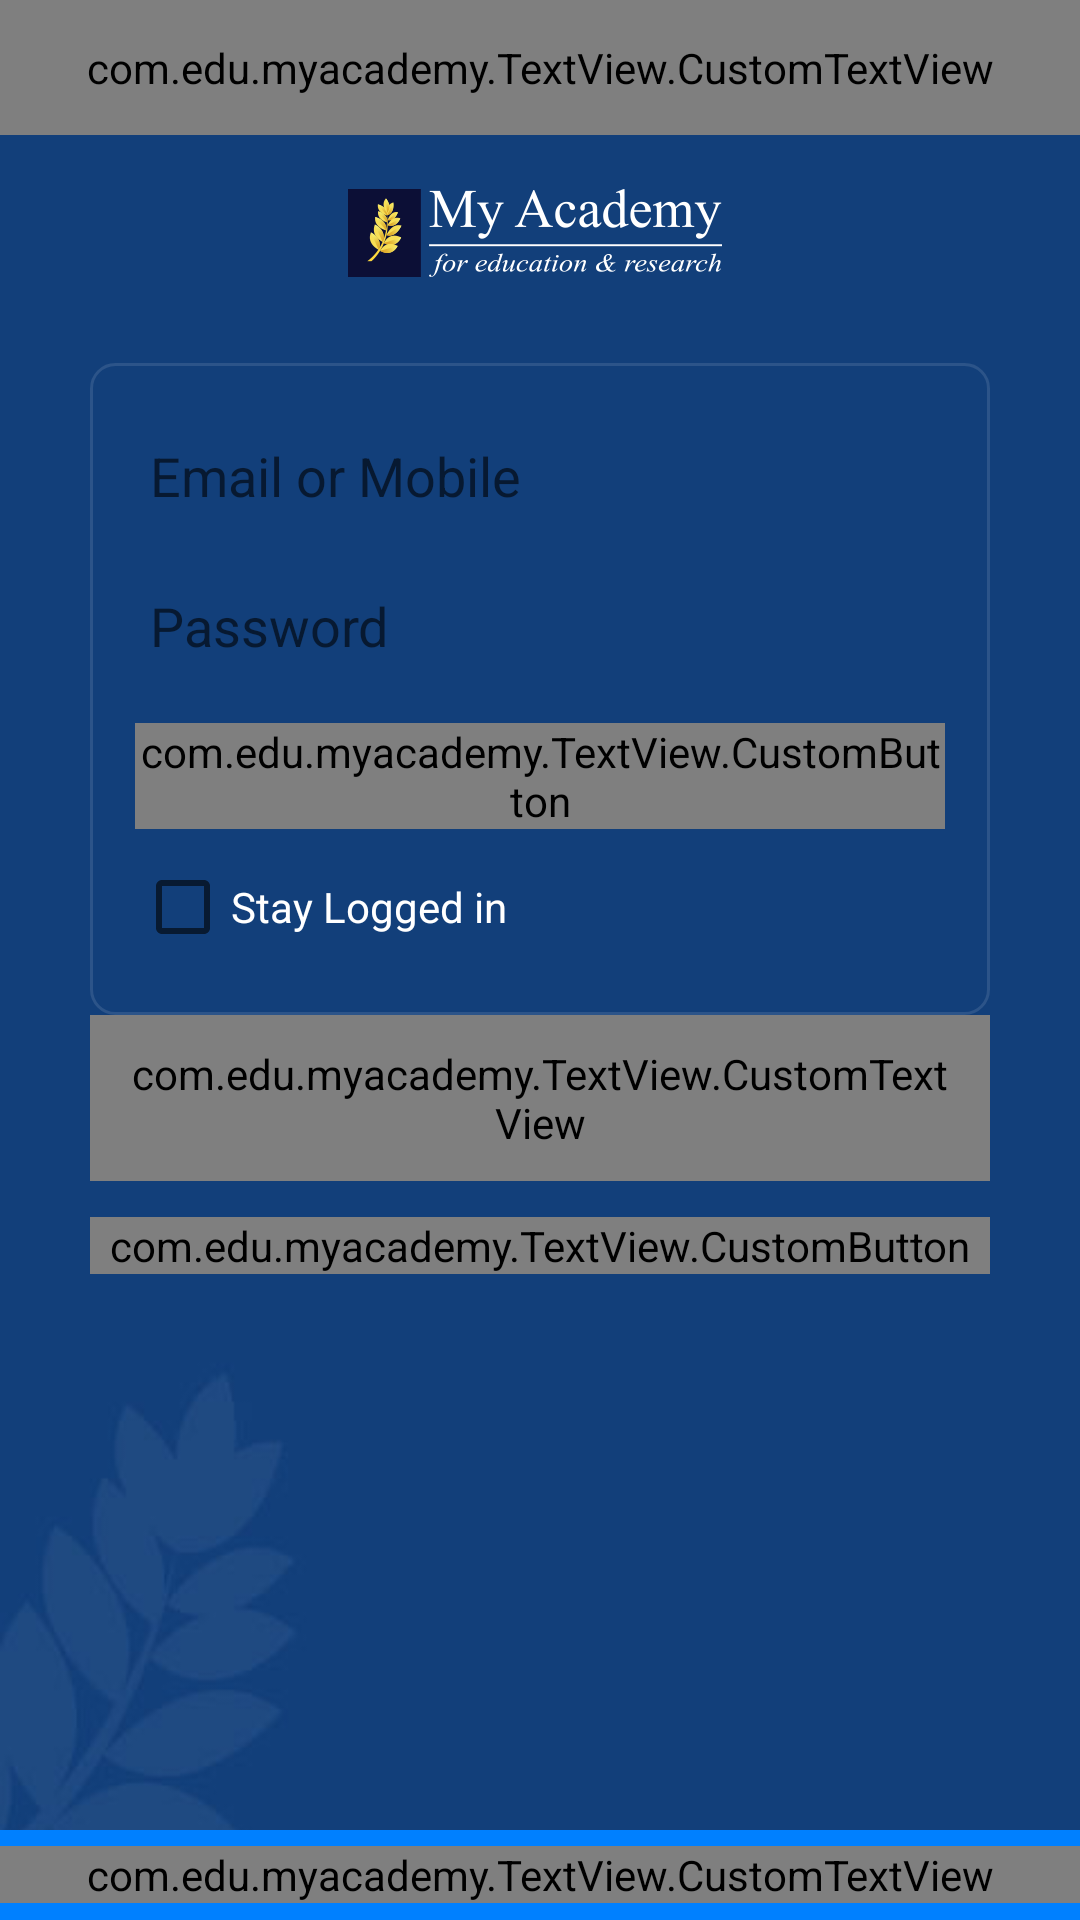

Reconstruct the res/layout file that produces this screen, plus the resources it refers to.
<!-- AndroidManifest.xml: application theme AppTheme -->
<!-- res/layout/activity_login.xml -->
<?xml version="1.0" encoding="utf-8"?>
<LinearLayout xmlns:android="http://schemas.android.com/apk/res/android"
    xmlns:custom="http://schemas.android.com/apk/res-auto"
    xmlns:tools="http://schemas.android.com/tools"
    android:id="@+id/activity_login"
    android:layout_width="match_parent"
    android:layout_height="match_parent"
    android:background="@drawable/app_bg"
    android:orientation="vertical"
    tools:context="com.edu.myacademy.LoginActivity">

    <include layout="@layout/header" />

    <LinearLayout
        android:layout_width="match_parent"
        android:layout_height="wrap_content"
        android:layout_marginTop="15dp"
        android:gravity="center">

        <ImageView
            android:layout_width="wrap_content"
            android:layout_height="wrap_content"
            android:adjustViewBounds="true"
            android:contentDescription="@string/myacademy_login"
            android:src="@drawable/login" />
    </LinearLayout>

    <LinearLayout
        android:layout_width="match_parent"
        android:layout_height="wrap_content"
        android:layout_marginLeft="30dp"
        android:layout_marginRight="30dp"
        android:layout_marginTop="25dp"
        android:background="@drawable/box_round"
        android:orientation="vertical"
        android:paddingEnd="15dp"
        android:paddingLeft="15dp"
        android:paddingRight="15dp"
        android:paddingStart="15dp">

        <LinearLayout
            android:layout_width="match_parent"
            android:layout_height="wrap_content"
            android:layout_marginBottom="20dp"
            android:layout_marginTop="20dp"
            android:gravity="center"
            android:orientation="vertical">

            <EditText
                android:id="@+id/emailEditText"
                android:layout_width="match_parent"
                android:layout_height="35dp"
                android:layout_gravity="center_horizontal"
                android:background="@drawable/edit_text_round"
                android:hint="@string/email"
                android:paddingLeft="5dp"
                android:paddingStart="5dp" />

            <android.support.design.widget.TextInputLayout
                android:layout_width="match_parent"
                custom:hintEnabled="false"
                android:layout_marginTop="15dp"
                android:layout_height="wrap_content">
                <EditText
                    android:id="@+id/passwordEditText"
                    android:layout_width="match_parent"
                    android:layout_height="35dp"
                    android:layout_gravity="center_horizontal"

                    android:background="@drawable/edit_text_round"
                    android:hint="@string/password"
                    android:inputType="textPassword"
                    android:paddingLeft="5dp"
                    android:paddingStart="5dp" />

            </android.support.design.widget.TextInputLayout>


            <com.edu.myacademy.TextView.CustomButton
                android:id="@+id/login_button"
                android:layout_width="match_parent"
                android:layout_height="wrap_content"
                android:layout_marginTop="15dp"
                android:background="@drawable/button_round"
                android:text="@string/login"
                android:textAllCaps="false"
                android:textColor="#ffffff"
                android:textSize="18sp"
                custom:customButtonFont="ProximaNovaAltRegular.otf" />

            <LinearLayout
                android:layout_width="match_parent"
                android:layout_height="wrap_content"
                android:layout_marginTop="10dp"
                android:orientation="horizontal">

                <CheckBox
                    android:id="@+id/stayCheekBox"
                    android:layout_width="wrap_content"
                    android:layout_height="wrap_content"
                    android:text="@string/stay_login"
                    android:textColor="#ffffff" />

            </LinearLayout>
        </LinearLayout>

    </LinearLayout>

    <LinearLayout
        android:layout_width="match_parent"
        android:layout_height="wrap_content"
        android:orientation="vertical">

        <com.edu.myacademy.TextView.CustomTextView
            android:id="@+id/forgotPassTV"
            android:layout_width="wrap_content"
            android:layout_height="wrap_content"
            android:layout_marginLeft="30dp"
            android:layout_marginRight="30dp"
            android:padding="10dp"
            android:text="@string/forget_pass"
            android:textColor="#ffffff"
            android:textStyle="bold"
            custom:customFont="ProximaNovaAltLight.otf" />

        <com.edu.myacademy.TextView.CustomButton
            android:id="@+id/registrationButton"
            android:layout_width="match_parent"
            android:layout_height="wrap_content"
            android:layout_marginEnd="30dp"
            android:layout_marginLeft="30dp"
            android:layout_marginRight="30dp"
            android:layout_marginStart="30dp"
            android:layout_marginTop="12dp"
            android:background="@drawable/button_round"
            android:text="@string/registration"
            android:textAllCaps="false"
            android:textColor="#ffffff"
            custom:customButtonFont="ProximaNovaAltRegular.otf" />
    </LinearLayout>


    <RelativeLayout
        android:layout_width="match_parent"
        android:layout_height="wrap_content">

        <LinearLayout
            android:layout_width="match_parent"
            android:layout_height="wrap_content"
            android:layout_alignParentBottom="true">

            <include layout="@layout/footer" />
        </LinearLayout>

    </RelativeLayout>


</LinearLayout>
<!-- res/layout/header.xml (included above) -->
<?xml version="1.0" encoding="utf-8"?>
<LinearLayout xmlns:android="http://schemas.android.com/apk/res/android"
    xmlns:custom="http://schemas.android.com/apk/res-auto"
    android:orientation="vertical"
    android:layout_width="match_parent"
    android:layout_height="wrap_content">
    <LinearLayout
        android:id="@+id/rgHeaderLayout"
        android:layout_width="match_parent"
        android:layout_height="45dp"
        android:background="@color/top_hear_color">

        <com.edu.myacademy.TextView.CustomTextView
            android:layout_width="match_parent"
            android:layout_height="match_parent"
            android:gravity="center"
            android:text="@string/myacademy_login"
            android:textColor="#ffffff"
            android:textSize="22sp"
            custom:customFont="ProximaNovaAltThin.otf" />
    </LinearLayout>

</LinearLayout>
<!-- res/layout/footer.xml (included above) -->
<?xml version="1.0" encoding="utf-8"?>
<LinearLayout xmlns:android="http://schemas.android.com/apk/res/android"
    xmlns:app="http://schemas.android.com/apk/res-auto"
    android:orientation="vertical"
    android:layout_width="match_parent"
    android:background="@color/bottom_color"
    android:gravity="center"
    android:layout_height="30dp">

    <com.edu.myacademy.TextView.CustomTextView
        android:layout_width="match_parent"
        android:layout_height="wrap_content"
        android:layout_gravity="center"
        app:customFont="ProximaNovaAltThin.otf"
        android:text="@string/myacademy"
        android:textColor="#ffffff"
        android:textStyle="bold"
        android:gravity="center"
        android:textSize="12sp"
        />

</LinearLayout>
<!-- resources referenced by this layout -->
<resources>
  <color name="bottom_color">#ff0080ff</color>
  <color name="top_hear_color">#ff0080ff</color>
  <!-- drawable app_bg: jpg bitmap (drawable-xhdpi, 6945 bytes) -->
  <!-- drawable box_round (drawable) -->
  <?xml version="1.0" encoding="utf-8"?>
  <shape xmlns:android="http://schemas.android.com/apk/res/android">
      <solid android:color="#123f7a" />
      <stroke android:width="1dp" android:color="#2c5489" />
      <corners android:radius="8dp" />
  </shape>
  <!-- drawable button_round (drawable) -->
  <?xml version="1.0" encoding="utf-8"?>
  <shape xmlns:android="http://schemas.android.com/apk/res/android">
      <solid android:color="#0071e1" />
      <corners android:radius="3dp" />
  </shape>
  <!-- drawable login: png bitmap (drawable-xxhdpi, 34973 bytes) -->
  <string name="email">Email or Mobile</string>
  <string name="forget_pass">Forgot Password?</string>
  <string name="login">Log In</string>
  <string name="myacademy">©My Academy. All rights reserved.</string>
  <string name="myacademy_login">My Academy Login</string>
  <string name="password">Password</string>
  <string name="registration">Register for My Academy?</string>
  <string name="stay_login">Stay Logged in</string>
  <style name="AppTheme" parent="Theme.AppCompat.Light.NoActionBar">
          
          <item name="android:dropDownListViewStyle">@style/mySpinnerStyle</item>
          <item name="colorPrimary">@color/colorPrimary</item>
          <item name="colorPrimaryDark">@color/colorPrimaryDark</item>
          <item name="colorAccent">@color/colorAccent</item>
      </style>
  <style name="mySpinnerStyle" parent="android:Widget.ListView.DropDown">
          <item name="android:divider">#00ff00</item>
          <item name="android:dividerHeight">1dp</item>
      </style>
  <color name="colorPrimary">#3F51B5</color>
  <color name="colorPrimaryDark">#303F9F</color>
  <color name="colorAccent">#FF4081</color>
</resources>
